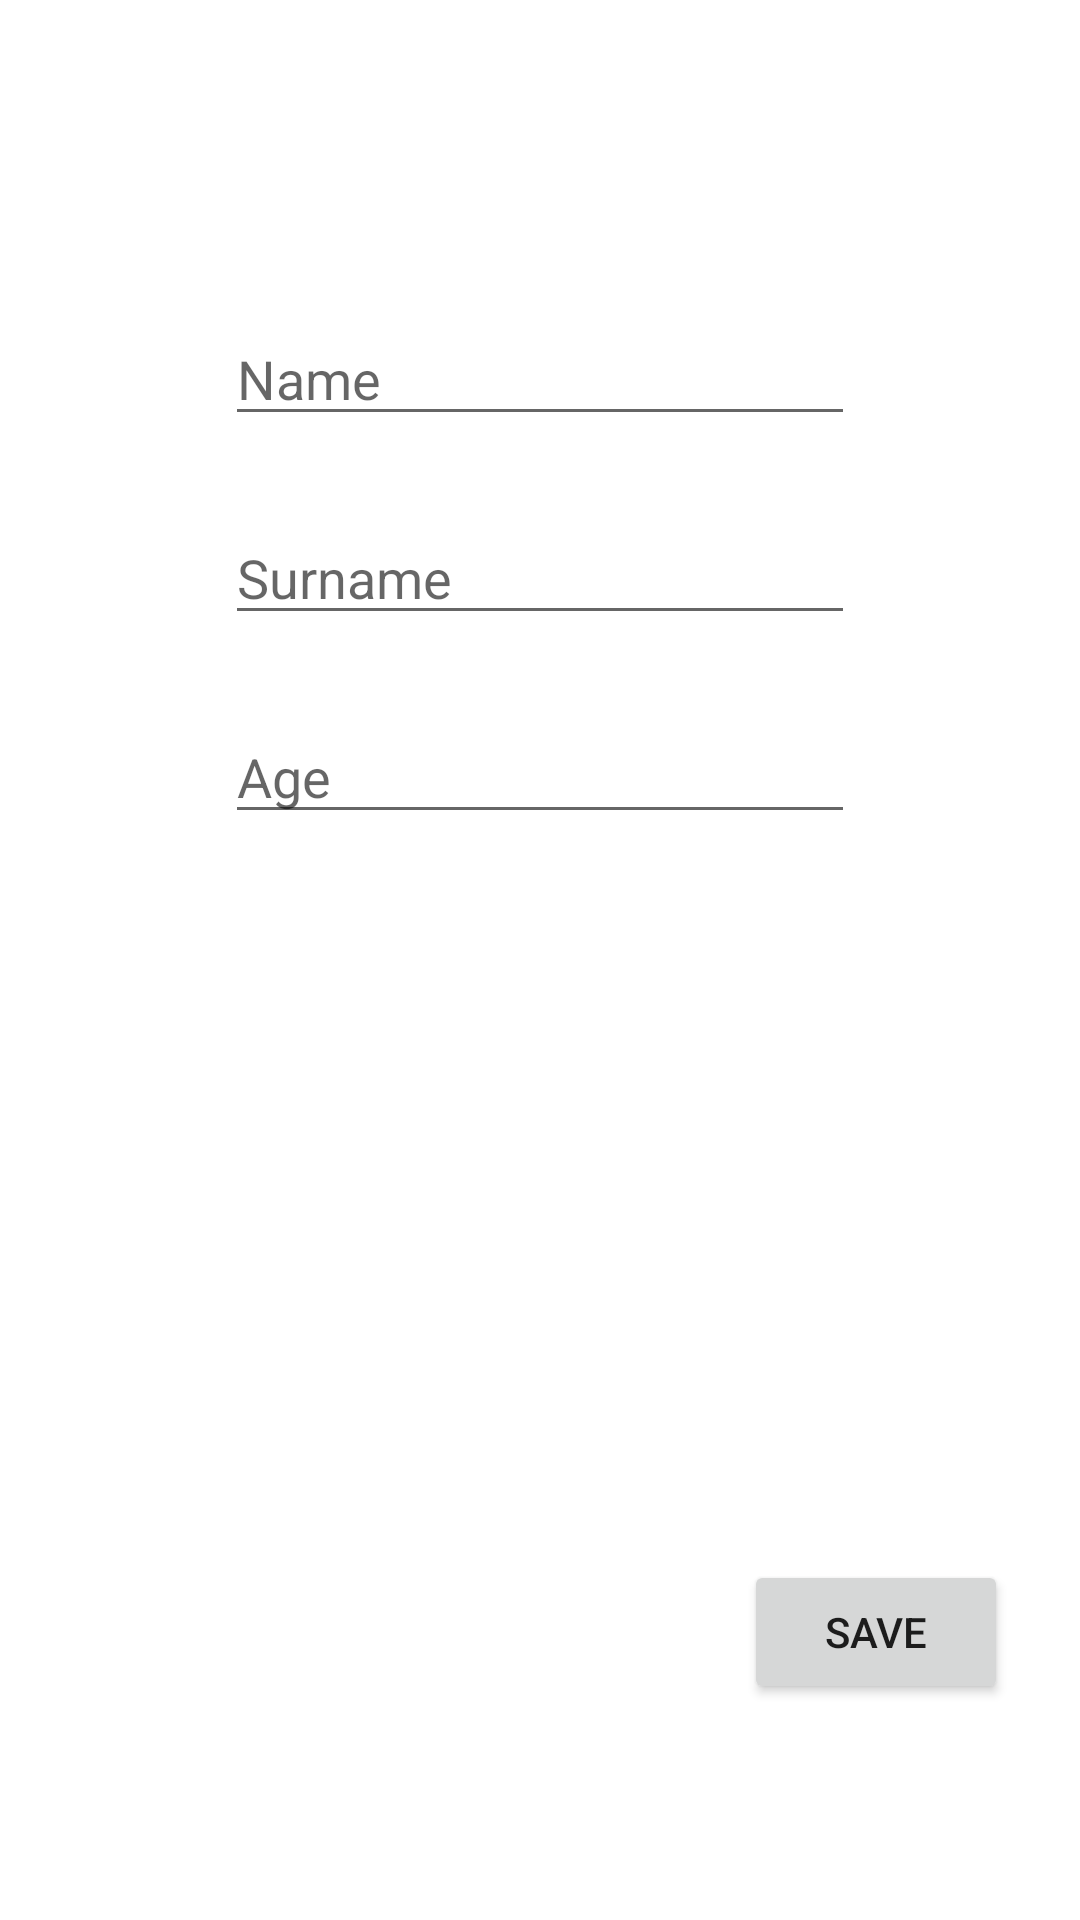

Here is an Android app screen rendered from its layout file. Give the layout XML and the strings, colors and styles it references.
<!-- AndroidManifest.xml: application theme Theme.MyTaskActivity -->
<!-- res/layout/activity_edit_info.xml -->
<?xml version="1.0" encoding="utf-8"?>
<androidx.constraintlayout.widget.ConstraintLayout xmlns:android="http://schemas.android.com/apk/res/android"
    xmlns:app="http://schemas.android.com/apk/res-auto"
    xmlns:tools="http://schemas.android.com/tools"
    android:layout_width="match_parent"
    android:layout_height="match_parent">

    <androidx.appcompat.widget.AppCompatEditText
        android:id="@+id/edName"
        android:layout_width="wrap_content"
        android:layout_height="wrap_content"
        android:layout_marginTop="104dp"
        android:ems="10"
        android:hint="@string/name"
        android:inputType="textPersonName"
        app:layout_constraintEnd_toEndOf="parent"
        app:layout_constraintStart_toStartOf="parent"
        app:layout_constraintTop_toTopOf="parent" />

    <androidx.appcompat.widget.AppCompatEditText
        android:id="@+id/edSurname"
        android:layout_width="wrap_content"
        android:layout_height="wrap_content"
        android:layout_marginTop="25dp"
        android:ems="10"
        android:hint="@string/surname"
        android:inputType="textPersonName"
        app:layout_constraintEnd_toEndOf="@+id/edName"
        app:layout_constraintStart_toStartOf="@+id/edName"
        app:layout_constraintTop_toBottomOf="@+id/edName" />

    <androidx.appcompat.widget.AppCompatEditText
        android:id="@+id/edAge"
        android:layout_width="wrap_content"
        android:layout_height="wrap_content"
        android:layout_marginTop="25dp"
        android:ems="10"
        android:hint="@string/age"
        android:inputType="number"
        app:layout_constraintEnd_toEndOf="@+id/edSurname"
        app:layout_constraintStart_toStartOf="@+id/edSurname"
        app:layout_constraintTop_toBottomOf="@+id/edSurname" />

    <androidx.appcompat.widget.AppCompatButton
        android:id="@+id/btnSaveUserInfo"
        android:layout_width="wrap_content"
        android:layout_height="wrap_content"
        android:layout_marginEnd="24dp"
        android:layout_marginBottom="72dp"
        android:text="@string/button"
        app:layout_constraintBottom_toBottomOf="parent"
        app:layout_constraintEnd_toEndOf="parent" />
</androidx.constraintlayout.widget.ConstraintLayout>
<!-- resources referenced by this layout -->
<resources>
  <string name="age">Age</string>
  <string name="button">Save</string>
  <string name="name">Name</string>
  <string name="surname">Surname</string>
  <style name="Theme.MyTaskActivity" parent="Theme.MaterialComponents.DayNight.DarkActionBar">
          
          <item name="colorPrimary">@color/purple_500</item>
          <item name="colorPrimaryVariant">@color/purple_700</item>
          <item name="colorOnPrimary">@color/white</item>
          
          <item name="colorSecondary">@color/teal_200</item>
          <item name="colorSecondaryVariant">@color/teal_700</item>
          <item name="colorOnSecondary">@color/black</item>
          
          <item name="android:statusBarColor" tools:targetApi="l">?attr/colorPrimaryVariant</item>
          
      </style>
  <!-- not gathered from this repository: default colours our renderer supplied (Android Studio template values) -->
  <color name="purple_500">#FF6200EE</color>
  <color name="purple_700">#FF3700B3</color>
  <color name="teal_200">#FF03DAC5</color>
  <color name="teal_700">#FF018786</color>
  <color name="black">#FF000000</color>
  <color name="white">#FFFFFFFF</color>
</resources>
